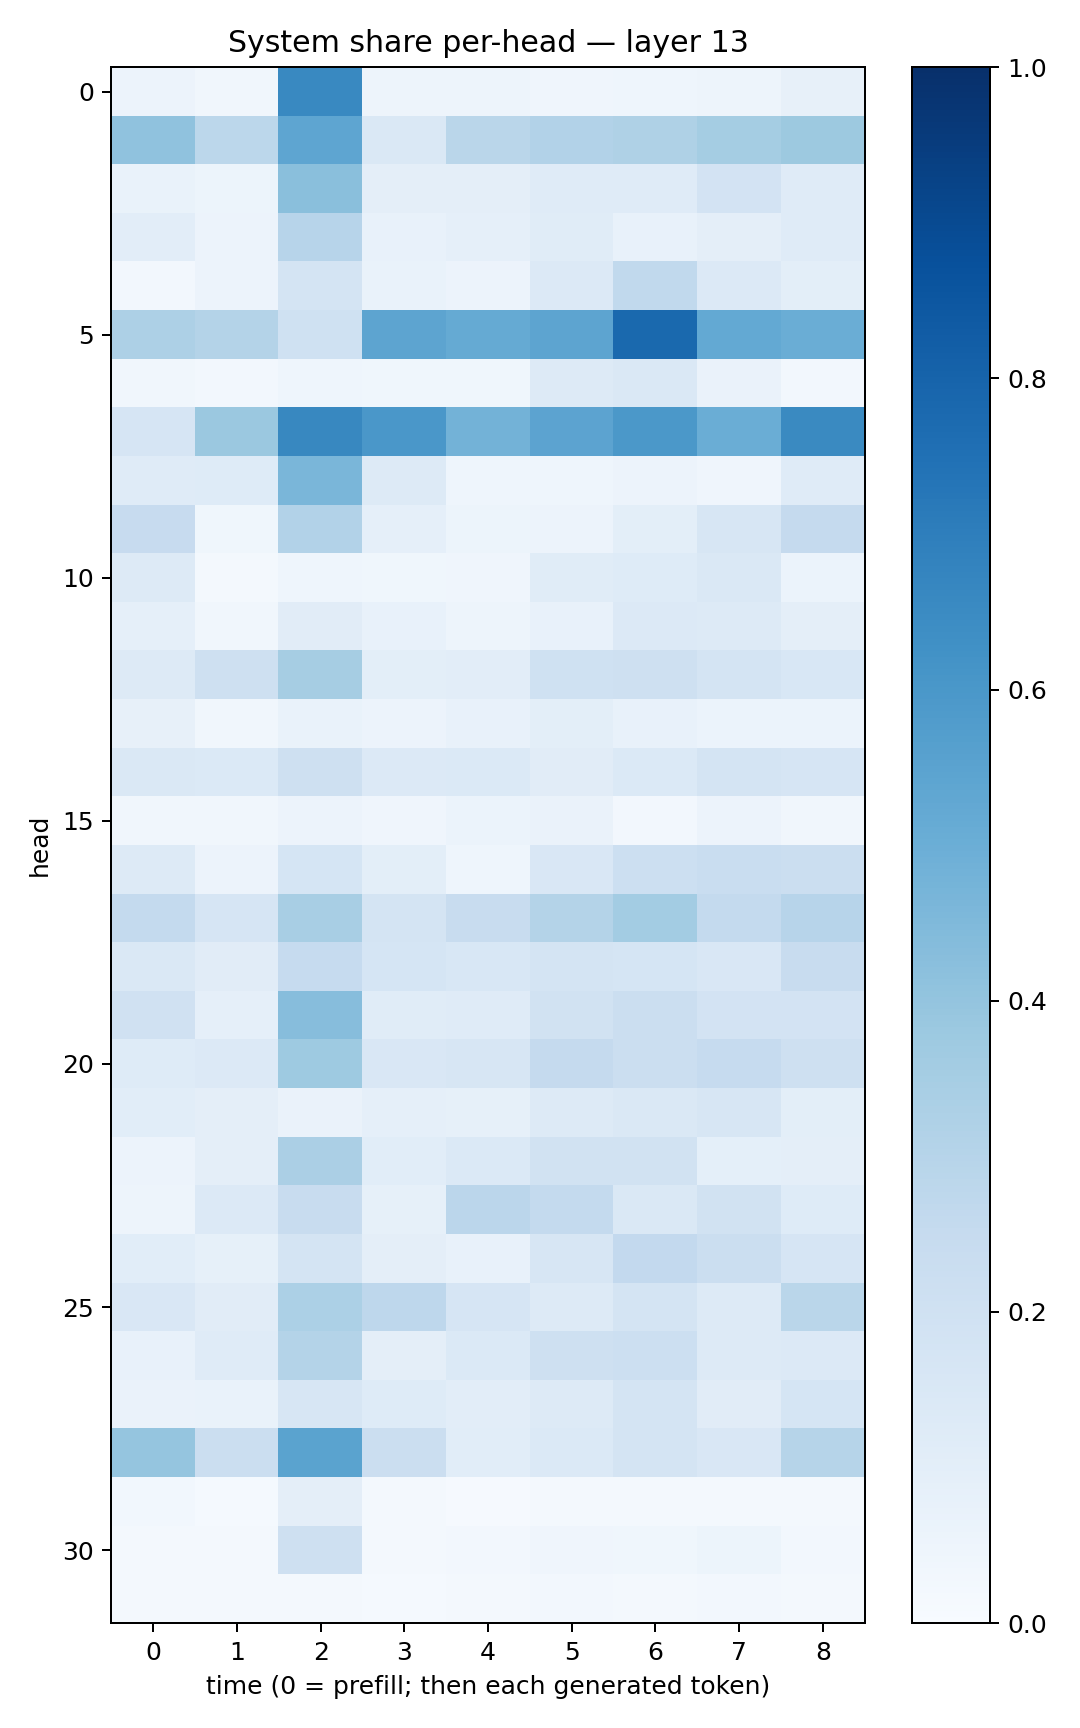

Values plotted in this chart, from the file beside it:
0.058508083, 0.03256175, 0.6592606, 0.047965433, 0.050587937, 0.03944165, 0.044723354, 0.050524175, 0.08051983
0.4101, 0.2789, 0.5369, 0.1422, 0.2875, 0.3093, 0.3221, 0.3527, 0.3757
0.06753, 0.05146, 0.4248, 0.09747, 0.09692, 0.1197, 0.1185, 0.1823, 0.1177
0.1021, 0.05579, 0.2934, 0.07212, 0.08629, 0.1165, 0.0778, 0.09611, 0.1176
0.0237, 0.05607, 0.1758, 0.06807, 0.05845, 0.1355, 0.264, 0.1344, 0.09971
0.3251, 0.3083, 0.2027, 0.541, 0.5165, 0.5391, 0.7807, 0.5211, 0.5015
0.03465, 0.02715, 0.04537, 0.03548, 0.03751, 0.126, 0.1437, 0.06555, 0.0267
0.1678, 0.3797, 0.6623, 0.5994, 0.4776, 0.5462, 0.596, 0.502, 0.6535
0.1204, 0.123, 0.4628, 0.1328, 0.04419, 0.04683, 0.05516, 0.04191, 0.1173
0.2443, 0.0384, 0.3101, 0.08643, 0.05261, 0.05845, 0.1, 0.1575, 0.2515
0.1255, 0.02319, 0.04477, 0.03687, 0.04215, 0.1157, 0.1213, 0.146, 0.06119
0.08975, 0.03222, 0.1114, 0.07037, 0.04894, 0.07309, 0.1357, 0.1274, 0.09682
0.1325, 0.2034, 0.3511, 0.09959, 0.1043, 0.2, 0.2072, 0.1794, 0.1558
0.08129, 0.0332, 0.06833, 0.05839, 0.0723, 0.09935, 0.077, 0.06095, 0.05954
0.1438, 0.1368, 0.2055, 0.1363, 0.1381, 0.1113, 0.1374, 0.1741, 0.1658
0.03147, 0.03395, 0.05652, 0.0401, 0.05904, 0.06405, 0.02674, 0.05517, 0.03268
0.1323, 0.05661, 0.1693, 0.1005, 0.04614, 0.1487, 0.2164, 0.2324, 0.2243
0.255, 0.165, 0.3418, 0.1741, 0.2398, 0.3052, 0.3561, 0.2539, 0.2935
0.1438, 0.1096, 0.2486, 0.1708, 0.1549, 0.1758, 0.1715, 0.1485, 0.2363
0.1981, 0.08749, 0.4308, 0.1165, 0.12, 0.1934, 0.2262, 0.1828, 0.1819
0.122, 0.1354, 0.3712, 0.1505, 0.1629, 0.2522, 0.2233, 0.2466, 0.2036
0.1084, 0.09412, 0.06397, 0.08829, 0.08241, 0.1282, 0.1456, 0.1608, 0.1006
0.05629, 0.09696, 0.3323, 0.1063, 0.1404, 0.1905, 0.1885, 0.09267, 0.0941
0.04772, 0.1363, 0.2371, 0.08526, 0.2844, 0.2577, 0.144, 0.1885, 0.122
0.1066, 0.08287, 0.1752, 0.0938, 0.07111, 0.1621, 0.2593, 0.2203, 0.1678
0.1511, 0.1124, 0.3291, 0.2762, 0.1667, 0.1266, 0.1796, 0.1311, 0.2864
0.07558, 0.1185, 0.3054, 0.09491, 0.138, 0.2092, 0.2185, 0.1285, 0.1352
0.06371, 0.06864, 0.1578, 0.1243, 0.1034, 0.1305, 0.1766, 0.1105, 0.168
0.3967, 0.2243, 0.5487, 0.2203, 0.1073, 0.1368, 0.1796, 0.1509, 0.2998
0.02775, 0.01208, 0.09659, 0.01761, 0.00928, 0.01833, 0.01886, 0.01639, 0.02276
0.01787, 0.01768, 0.2045, 0.01941, 0.02548, 0.04111, 0.03734, 0.0524, 0.02638
0.01837, 0.02169, 0.02117, 0.0142, 0.02244, 0.0256, 0.02265, 0.02426, 0.02188
